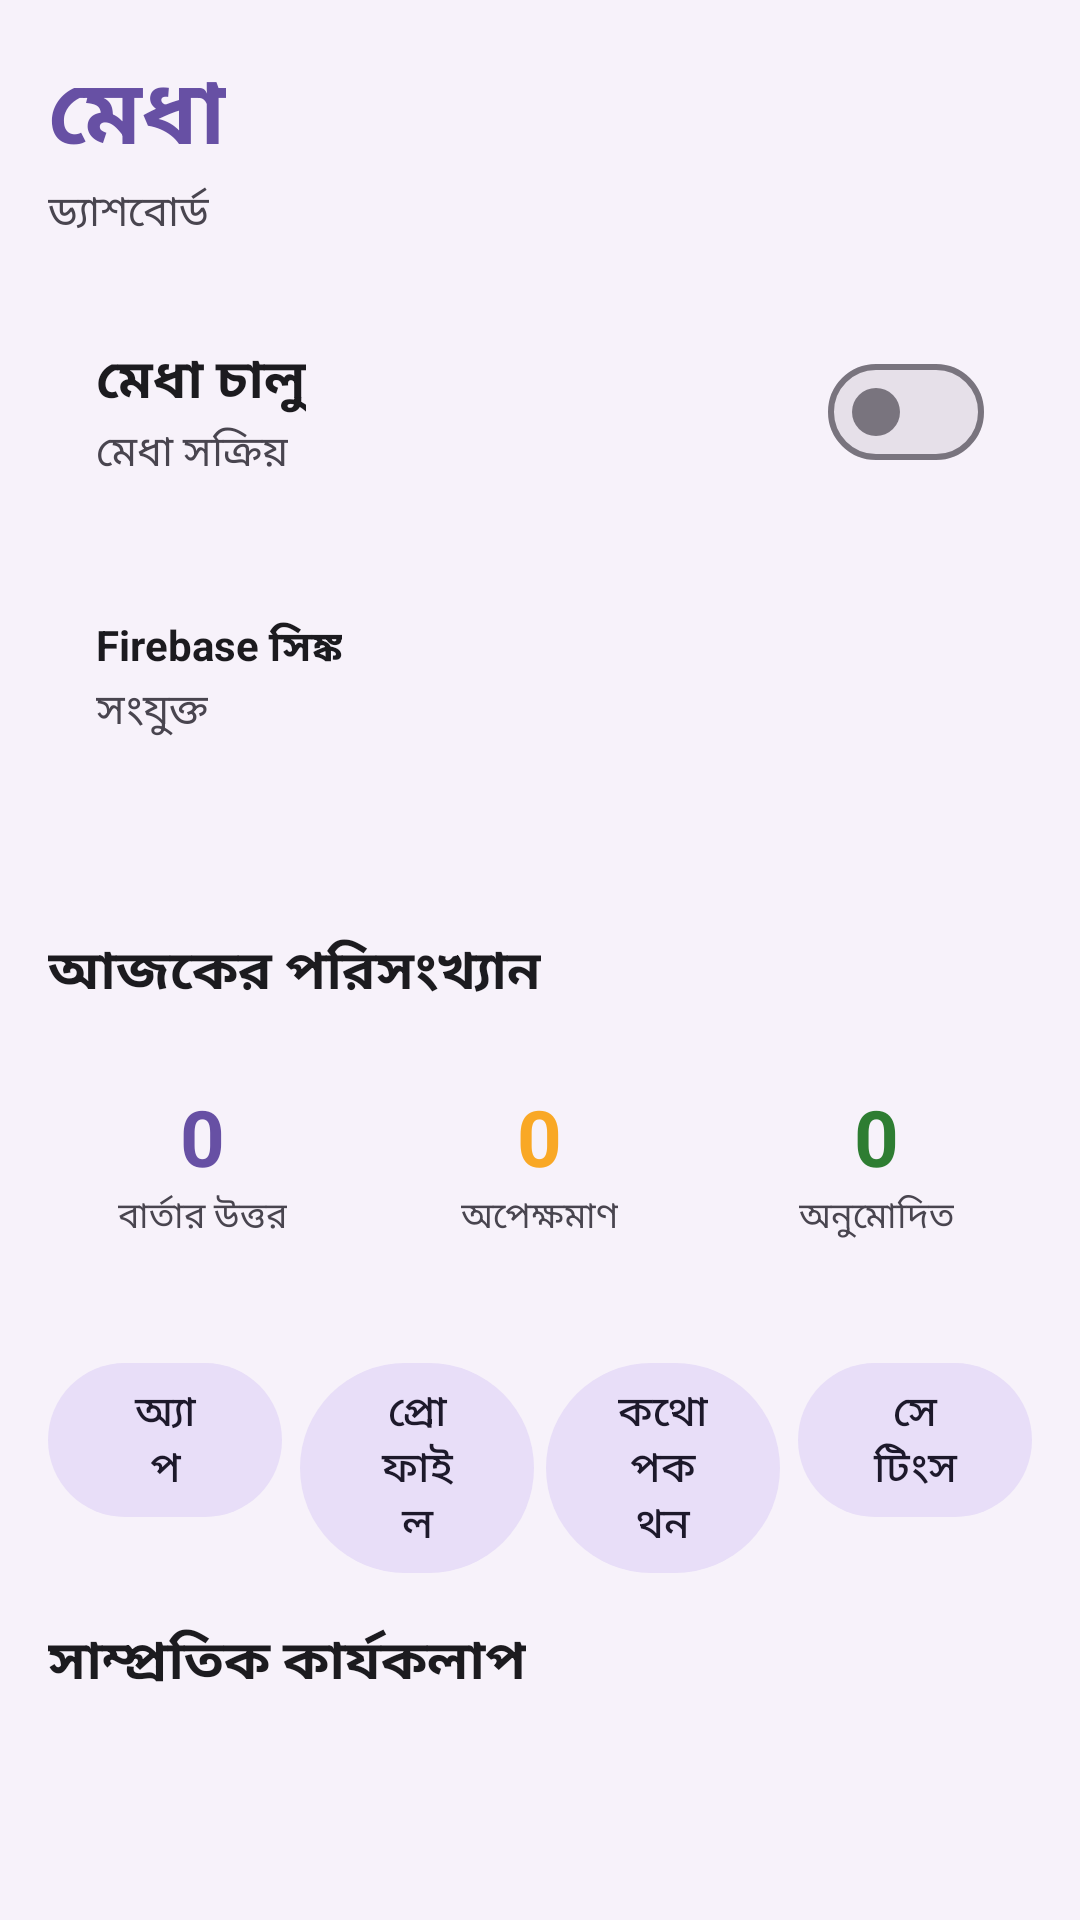

Reconstruct the res/layout file that produces this screen, plus the resources it refers to.
<!-- AndroidManifest.xml: application theme Theme.Medha -->
<!-- res/layout/activity_main.xml -->
<?xml version="1.0" encoding="utf-8"?>
<ScrollView xmlns:android="http://schemas.android.com/apk/res/android"
    android:layout_width="match_parent"
    android:layout_height="match_parent"
    android:background="@color/bg"
    android:fillViewport="true">

    <LinearLayout
        android:layout_width="match_parent"
        android:layout_height="wrap_content"
        android:orientation="vertical"
        android:padding="16dp">

        <TextView
            android:layout_width="wrap_content"
            android:layout_height="wrap_content"
            android:text="@string/welcome_title"
            android:textColor="@color/medha_primary"
            android:textSize="30sp"
            android:textStyle="bold" />

        <TextView
            android:layout_width="wrap_content"
            android:layout_height="wrap_content"
            android:text="@string/dashboard"
            android:textColor="@color/text_secondary" />

        
        <LinearLayout
            style="@style/MedhaCard"
            android:layout_marginTop="16dp"
            android:gravity="center_vertical"
            android:orientation="horizontal">

            <LinearLayout
                android:layout_width="0dp"
                android:layout_height="wrap_content"
                android:layout_weight="1"
                android:orientation="vertical">

                <TextView
                    android:layout_width="wrap_content"
                    android:layout_height="wrap_content"
                    android:text="@string/master_toggle"
                    android:textColor="@color/text_primary"
                    android:textSize="18sp"
                    android:textStyle="bold" />

                <TextView
                    android:id="@+id/tvMasterStatus"
                    android:layout_width="wrap_content"
                    android:layout_height="wrap_content"
                    android:text="@string/master_on"
                    android:textColor="@color/text_secondary" />
            </LinearLayout>

            <com.google.android.material.materialswitch.MaterialSwitch
                android:id="@+id/switchMaster"
                android:layout_width="wrap_content"
                android:layout_height="wrap_content" />
        </LinearLayout>

        
        <LinearLayout
            style="@style/MedhaCard"
            android:orientation="vertical">

            <TextView
                android:layout_width="wrap_content"
                android:layout_height="wrap_content"
                android:text="@string/status_firebase"
                android:textColor="@color/text_primary"
                android:textStyle="bold" />

            <TextView
                android:id="@+id/tvFirebaseStatus"
                android:layout_width="wrap_content"
                android:layout_height="wrap_content"
                android:text="@string/status_connected"
                android:textColor="@color/text_secondary" />

            <TextView
                android:id="@+id/tvPermStatus"
                android:layout_width="match_parent"
                android:layout_height="wrap_content"
                android:layout_marginTop="8dp"
                android:textColor="@color/text_secondary" />
        </LinearLayout>

        
        <TextView
            android:layout_width="wrap_content"
            android:layout_height="wrap_content"
            android:layout_marginTop="8dp"
            android:text="@string/stats_today"
            android:textColor="@color/text_primary"
            android:textSize="18sp"
            android:textStyle="bold" />

        <LinearLayout
            android:layout_width="match_parent"
            android:layout_height="wrap_content"
            android:layout_marginTop="8dp"
            android:orientation="horizontal">

            <LinearLayout style="@style/MedhaCard" android:layout_width="0dp" android:layout_weight="1" android:layout_marginEnd="6dp" android:gravity="center" android:orientation="vertical">
                <TextView android:id="@+id/tvStatMessages" android:layout_width="wrap_content" android:layout_height="wrap_content" android:text="0" android:textColor="@color/medha_primary" android:textSize="26sp" android:textStyle="bold" />
                <TextView android:layout_width="wrap_content" android:layout_height="wrap_content" android:text="@string/stats_messages" android:textColor="@color/text_secondary" android:textSize="12sp" />
            </LinearLayout>

            <LinearLayout style="@style/MedhaCard" android:layout_width="0dp" android:layout_weight="1" android:layout_marginHorizontal="3dp" android:gravity="center" android:orientation="vertical">
                <TextView android:id="@+id/tvStatPending" android:layout_width="wrap_content" android:layout_height="wrap_content" android:text="0" android:textColor="@color/bubble_pending" android:textSize="26sp" android:textStyle="bold" />
                <TextView android:layout_width="wrap_content" android:layout_height="wrap_content" android:text="@string/stats_pending" android:textColor="@color/text_secondary" android:textSize="12sp" />
            </LinearLayout>

            <LinearLayout style="@style/MedhaCard" android:layout_width="0dp" android:layout_weight="1" android:layout_marginStart="6dp" android:gravity="center" android:orientation="vertical">
                <TextView android:id="@+id/tvStatApproved" android:layout_width="wrap_content" android:layout_height="wrap_content" android:text="0" android:textColor="@color/bubble_active" android:textSize="26sp" android:textStyle="bold" />
                <TextView android:layout_width="wrap_content" android:layout_height="wrap_content" android:text="@string/stats_approved" android:textColor="@color/text_secondary" android:textSize="12sp" />
            </LinearLayout>
        </LinearLayout>

        
        <LinearLayout
            android:layout_width="match_parent"
            android:layout_height="wrap_content"
            android:layout_marginTop="8dp"
            android:orientation="horizontal">

            <com.google.android.material.button.MaterialButton android:id="@+id/btnApps" style="@style/Widget.Material3.Button.TonalButton" android:layout_width="0dp" android:layout_height="wrap_content" android:layout_weight="1" android:layout_marginEnd="4dp" android:text="@string/menu_apps" />
            <com.google.android.material.button.MaterialButton android:id="@+id/btnProfile" style="@style/Widget.Material3.Button.TonalButton" android:layout_width="0dp" android:layout_height="wrap_content" android:layout_weight="1" android:layout_marginHorizontal="2dp" android:text="@string/menu_profile" />
            <com.google.android.material.button.MaterialButton android:id="@+id/btnLogs" style="@style/Widget.Material3.Button.TonalButton" android:layout_width="0dp" android:layout_height="wrap_content" android:layout_weight="1" android:layout_marginHorizontal="2dp" android:text="@string/menu_logs" />
            <com.google.android.material.button.MaterialButton android:id="@+id/btnSettings" style="@style/Widget.Material3.Button.TonalButton" android:layout_width="0dp" android:layout_height="wrap_content" android:layout_weight="1" android:layout_marginStart="4dp" android:text="@string/menu_settings" />
        </LinearLayout>

        
        <TextView
            android:layout_width="wrap_content"
            android:layout_height="wrap_content"
            android:layout_marginTop="12dp"
            android:text="@string/recent_activity"
            android:textColor="@color/text_primary"
            android:textSize="18sp"
            android:textStyle="bold" />

        <TextView
            android:id="@+id/tvNoActivity"
            android:layout_width="match_parent"
            android:layout_height="wrap_content"
            android:layout_marginTop="8dp"
            android:text="@string/no_activity"
            android:textColor="@color/text_secondary"
            android:visibility="gone" />

        <androidx.recyclerview.widget.RecyclerView
            android:id="@+id/rvActivity"
            android:layout_width="match_parent"
            android:layout_height="wrap_content"
            android:layout_marginTop="8dp"
            android:nestedScrollingEnabled="false" />
    </LinearLayout>
</ScrollView>
<!-- resources referenced by this layout -->
<resources>
  <color name="bg">#FFF7F2FA</color>
  <color name="bubble_active">#2E7D32</color>
  <color name="bubble_pending">#F9A825</color>
  <color name="medha_primary">#6750A4</color>
  <color name="text_primary">#FF1C1B1F</color>
  <color name="text_secondary">#FF49454F</color>
  <string name="dashboard">ড্যাশবোর্ড</string>
  <string name="master_on">মেধা সক্রিয়</string>
  <string name="master_toggle">মেধা চালু</string>
  <string name="menu_apps">অ্যাপ</string>
  <string name="menu_logs">কথোপকথন</string>
  <string name="menu_profile">প্রোফাইল</string>
  <string name="menu_settings">সেটিংস</string>
  <string name="no_activity">এখনো কোনো কার্যকলাপ নেই।</string>
  <string name="recent_activity">সাম্প্রতিক কার্যকলাপ</string>
  <string name="stats_approved">অনুমোদিত</string>
  <string name="stats_messages">বার্তার উত্তর</string>
  <string name="stats_pending">অপেক্ষমাণ</string>
  <string name="stats_today">আজকের পরিসংখ্যান</string>
  <string name="status_connected">সংযুক্ত</string>
  <string name="status_firebase">Firebase সিঙ্ক</string>
  <string name="welcome_title">মেধা</string>
  <style name="MedhaCard">
          <item name="android:layout_width">match_parent</item>
          <item name="android:layout_height">wrap_content</item>
          <item name="android:background">@drawable/bg_card</item>
          <item name="android:padding">16dp</item>
          <item name="android:layout_marginBottom">12dp</item>
      </style>
  <style name="Theme.Medha" parent="Theme.Material3.DayNight.NoActionBar">
          <item name="colorPrimary">@color/medha_primary</item>
          <item name="colorPrimaryDark">@color/medha_primary_dark</item>
          <item name="colorSecondary">@color/medha_secondary</item>
          <item name="android:colorBackground">@color/bg</item>
          <item name="android:statusBarColor">@color/medha_primary_dark</item>
      </style>
  <color name="medha_primary_dark">#4F378B</color>
  <color name="medha_secondary">#7D5260</color>
</resources>
